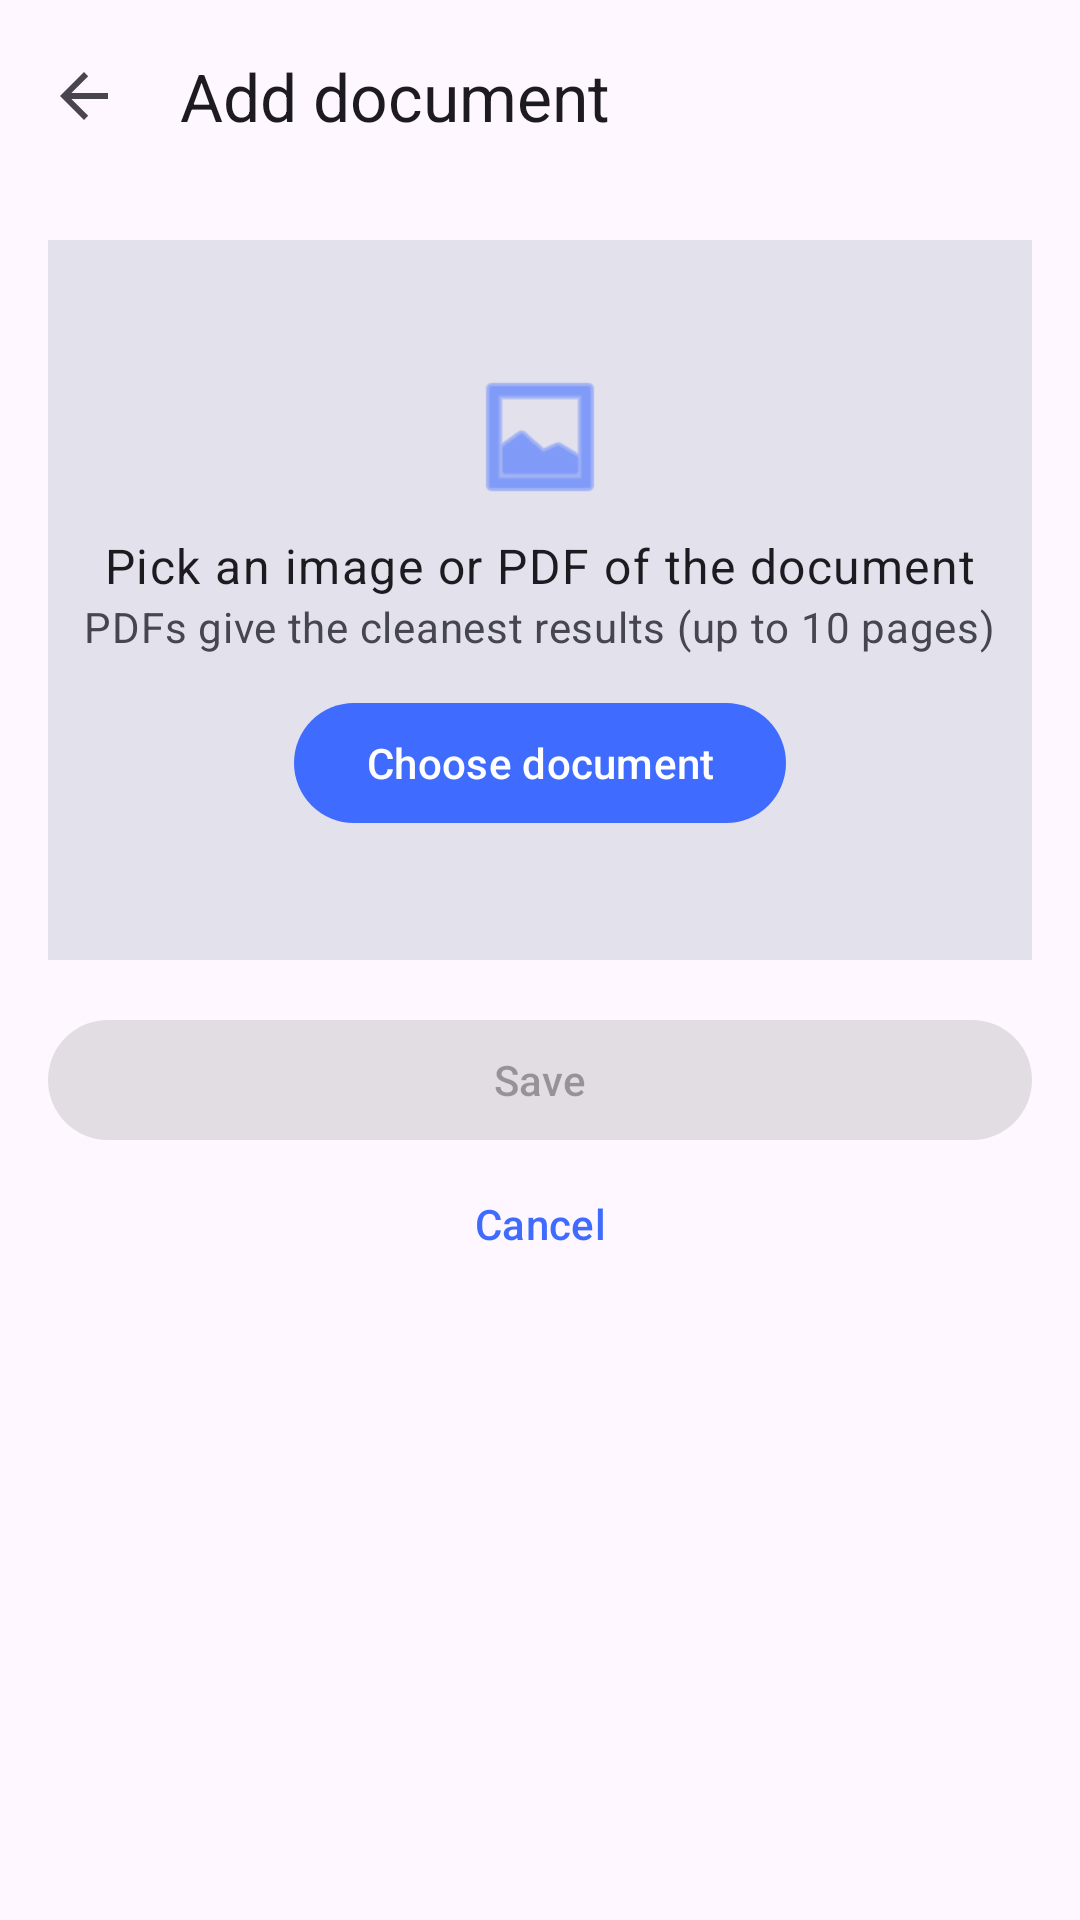

This screen was rendered from an Android layout file. Write that file and the resources it references.
<!-- AndroidManifest.xml: application theme Theme.DocuMind -->
<!-- res/layout/fragment_add_document.xml -->
<?xml version="1.0" encoding="utf-8"?>
<LinearLayout xmlns:android="http://schemas.android.com/apk/res/android"
    xmlns:app="http://schemas.android.com/apk/res-auto"
    xmlns:tools="http://schemas.android.com/tools"
    android:layout_width="match_parent"
    android:layout_height="match_parent"
    android:orientation="vertical"
    android:fitsSystemWindows="true">

    <com.google.android.material.appbar.MaterialToolbar
        android:id="@+id/toolbar"
        android:layout_width="match_parent"
        android:layout_height="?attr/actionBarSize"
        app:title="@string/title_add"
        app:navigationIcon="?attr/homeAsUpIndicator" />

    <ScrollView
        android:layout_width="match_parent"
        android:layout_height="match_parent"
        android:padding="16dp">

        <LinearLayout
            android:layout_width="match_parent"
            android:layout_height="wrap_content"
            android:orientation="vertical">

            <FrameLayout
                android:id="@+id/image_container"
                android:layout_width="match_parent"
                android:layout_height="240dp"
                android:background="?attr/colorSurfaceVariant"
                android:clickable="true"
                android:focusable="true"
                android:foreground="?attr/selectableItemBackground">

                <ImageView
                    android:id="@+id/preview"
                    android:layout_width="match_parent"
                    android:layout_height="match_parent"
                    android:scaleType="centerCrop"
                    android:contentDescription="@null"
                    tools:src="@android:drawable/ic_menu_report_image" />

                <LinearLayout
                    android:id="@+id/pick_placeholder"
                    android:layout_width="wrap_content"
                    android:layout_height="wrap_content"
                    android:layout_gravity="center"
                    android:orientation="vertical"
                    android:gravity="center">

                    <ImageView
                        android:layout_width="48dp"
                        android:layout_height="48dp"
                        android:src="@android:drawable/ic_menu_gallery"
                        android:contentDescription="@null"
                        app:tint="?attr/colorPrimary" />

                    <TextView
                        android:layout_width="wrap_content"
                        android:layout_height="wrap_content"
                        android:layout_marginTop="8dp"
                        android:textAppearance="?attr/textAppearanceBodyLarge"
                        android:text="@string/add_pick_hint" />

                    <TextView
                        android:layout_width="wrap_content"
                        android:layout_height="wrap_content"
                        android:textAppearance="?attr/textAppearanceBodyMedium"
                        android:textColor="?attr/colorOnSurfaceVariant"
                        android:text="@string/add_pick_sub" />

                    <com.google.android.material.button.MaterialButton
                        android:id="@+id/pick_button"
                        android:layout_width="wrap_content"
                        android:layout_height="wrap_content"
                        android:layout_marginTop="12dp"
                        android:text="@string/action_pick_image" />
                </LinearLayout>
            </FrameLayout>

            <com.google.android.material.button.MaterialButton
                android:id="@+id/change_image_button"
                android:layout_width="wrap_content"
                android:layout_height="wrap_content"
                android:layout_marginTop="8dp"
                android:visibility="gone"
                android:text="@string/action_pick_different"
                style="@style/Widget.Material3.Button.TextButton" />

            <LinearLayout
                android:id="@+id/analyzing_row"
                android:layout_width="match_parent"
                android:layout_height="wrap_content"
                android:orientation="horizontal"
                android:layout_marginTop="8dp"
                android:gravity="center_vertical"
                android:visibility="gone">

                <ProgressBar
                    android:layout_width="16dp"
                    android:layout_height="16dp"
                    style="?android:attr/progressBarStyleSmall" />

                <TextView
                    android:layout_width="wrap_content"
                    android:layout_height="wrap_content"
                    android:layout_marginStart="8dp"
                    android:text="@string/add_analyzing"
                    android:textAppearance="?attr/textAppearanceBodyMedium"
                    android:textColor="?attr/colorOnSurfaceVariant" />
            </LinearLayout>

            <com.google.android.material.card.MaterialCardView
                android:id="@+id/detected_card"
                android:layout_width="match_parent"
                android:layout_height="wrap_content"
                android:layout_marginTop="16dp"
                android:visibility="gone"
                app:cardBackgroundColor="?attr/colorSecondaryContainer"
                app:cardCornerRadius="16dp"
                app:cardElevation="0dp">

                <LinearLayout
                    android:layout_width="match_parent"
                    android:layout_height="wrap_content"
                    android:padding="14dp"
                    android:orientation="vertical">

                    <TextView
                        android:layout_width="wrap_content"
                        android:layout_height="wrap_content"
                        android:text="@string/add_detected_label"
                        android:textAppearance="?attr/textAppearanceLabelLarge"
                        android:textColor="?attr/colorOnSecondaryContainer" />

                    <TextView
                        android:id="@+id/detected_title"
                        android:layout_width="match_parent"
                        android:layout_height="wrap_content"
                        android:layout_marginTop="4dp"
                        android:maxLines="2"
                        android:ellipsize="end"
                        android:textAppearance="?attr/textAppearanceTitleMedium"
                        android:textColor="?attr/colorOnSecondaryContainer"
                        tools:text="Apartment Lease 2026" />

                    <com.google.android.material.chip.Chip
                        android:id="@+id/detected_category_chip"
                        android:layout_width="wrap_content"
                        android:layout_height="wrap_content"
                        android:layout_marginTop="6dp"
                        android:clickable="false"
                        android:focusable="false"
                        app:chipMinHeight="26dp"
                        app:chipBackgroundColor="?attr/colorPrimaryContainer"
                        android:textColor="?attr/colorOnPrimaryContainer"
                        style="@style/Widget.Material3.Chip.Assist"
                        tools:text="Lease" />

                    <TextView
                        android:id="@+id/detected_summary"
                        android:layout_width="match_parent"
                        android:layout_height="wrap_content"
                        android:layout_marginTop="8dp"
                        android:textAppearance="?attr/textAppearanceBodyMedium"
                        android:textColor="?attr/colorOnSecondaryContainer"
                        android:visibility="gone"
                        tools:text="Residential lease between Alice (landlord) and Bob (tenant) for Apt 3B starting 2026-05-01, monthly rent $1,800."
                        tools:visibility="visible" />
                </LinearLayout>
            </com.google.android.material.card.MaterialCardView>

            <TextView
                android:id="@+id/error_text"
                android:layout_width="match_parent"
                android:layout_height="wrap_content"
                android:layout_marginTop="8dp"
                android:textAppearance="?attr/textAppearanceBodyMedium"
                android:textColor="?attr/colorError"
                android:visibility="gone" />

            <ProgressBar
                android:id="@+id/saving_progress"
                style="?android:attr/progressBarStyleHorizontal"
                android:layout_width="match_parent"
                android:layout_height="wrap_content"
                android:layout_marginTop="8dp"
                android:indeterminate="true"
                android:visibility="gone" />

            <com.google.android.material.button.MaterialButton
                android:id="@+id/save_button"
                android:layout_width="match_parent"
                android:layout_height="wrap_content"
                android:layout_marginTop="16dp"
                android:enabled="false"
                android:text="@string/action_save" />

            <com.google.android.material.button.MaterialButton
                android:id="@+id/cancel_button"
                android:layout_width="match_parent"
                android:layout_height="wrap_content"
                android:text="@string/action_cancel"
                style="@style/Widget.Material3.Button.TextButton" />
        </LinearLayout>
    </ScrollView>
</LinearLayout>
<!-- resources referenced by this layout -->
<resources>
  <string name="action_cancel">Cancel</string>
  <string name="action_pick_different">Pick a different document</string>
  <string name="action_pick_image">Choose document</string>
  <string name="action_save">Save</string>
  <string name="add_analyzing">Analyzing document…</string>
  <string name="add_detected_label">Detected</string>
  <string name="add_pick_hint">Pick an image or PDF of the document</string>
  <string name="add_pick_sub">PDFs give the cleanest results (up to 10 pages)</string>
  <string name="title_add">Add document</string>
  <style name="Theme.DocuMind" parent="Theme.Material3.DayNight.NoActionBar">
          <item name="colorPrimary">@color/primary</item>
          <item name="colorOnPrimary">@color/on_primary</item>
          <item name="colorPrimaryContainer">@color/primary_container</item>
          <item name="colorOnPrimaryContainer">@color/on_primary_container</item>
          <item name="colorSecondary">@color/secondary</item>
          <item name="colorOnSecondary">@color/on_secondary</item>
          <item name="colorSecondaryContainer">@color/secondary_container</item>
          <item name="colorOnSecondaryContainer">@color/on_secondary_container</item>
          <item name="colorSurface">@color/surface</item>
          <item name="colorOnSurface">@color/on_surface</item>
          <item name="colorSurfaceVariant">@color/surface_variant</item>
          <item name="colorOnSurfaceVariant">@color/on_surface_variant</item>
          <item name="colorOutline">@color/outline</item>
          <item name="colorError">@color/error</item>
          <item name="colorOnError">@color/on_error</item>
          <item name="colorErrorContainer">@color/error_container</item>
          <item name="colorOnErrorContainer">@color/on_error_container</item>
          <item name="android:statusBarColor">@android:color/transparent</item>
          <item name="android:navigationBarColor">@android:color/transparent</item>
          <item name="android:windowLightStatusBar">true</item>
      </style>
  <color name="primary">#3F6BFF</color>
  <color name="on_primary">#FFFFFF</color>
  <color name="primary_container">#DCE3FF</color>
  <color name="on_primary_container">#001945</color>
  <color name="secondary">#00A389</color>
  <color name="on_secondary">#FFFFFF</color>
  <color name="secondary_container">#B8F2E6</color>
  <color name="on_secondary_container">#00382E</color>
  <color name="surface">#FCFBFF</color>
  <color name="on_surface">#1B1B1F</color>
  <color name="surface_variant">#E3E2EC</color>
  <color name="on_surface_variant">#46464F</color>
  <color name="outline">#767680</color>
  <color name="error">#BA1A1A</color>
  <color name="on_error">#FFFFFF</color>
  <color name="error_container">#FFDAD6</color>
  <color name="on_error_container">#410002</color>
</resources>
